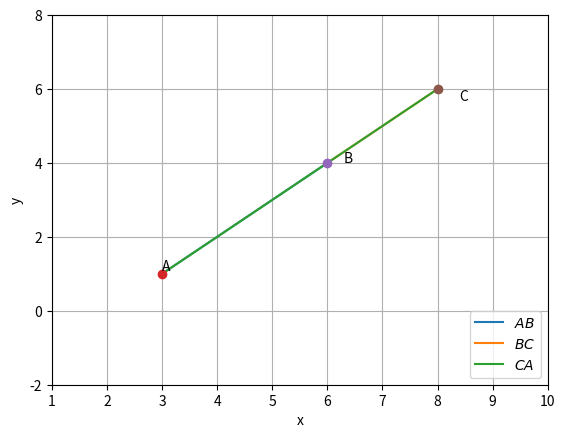

Write the Python code that produced this figure.
import numpy as np
import matplotlib.pyplot as plt
from sympy.matrices import Matrix

# Generate line points
def line_gen(A,B):
  len =10
  x_AB = np.zeros((2,len))
  lam_1 = np.linspace(0,1,len)
  for i in range(len):
    temp1 = A + lam_1[i]*(B-A)
    x_AB[:,i]= temp1.T
  return x_AB

# Input points
A=np.array([3,1])
B=np.array([6,4])
C=np.array([8,6])

# Printing input
print("A:\n ",A)
print("B:\n ",B)
print("C:\n ",C)

# Making the M matrix
M=Matrix([B-A,C-A])

# Verifing M with what was calculated in tex file
print(M)

# Taking rref of M matrix
M_rref = M.rref()
print("The reff of matrix M is given as : ",M_rref)

# Calculating the rank of Matrix M (here M and N respresent same matrix)
N=np.array([B-A,C-A])
print("rank of matrix = ",np.linalg.matrix_rank(N))
x_AB = line_gen(A,B)
x_BC = line_gen(B,C)
x_CA = line_gen(C,A)

# Plotting all lines
plt.plot(x_AB[0,:],x_AB[1,:],label='$AB$')
plt.plot(x_BC[0,:],x_BC[1,:],label='$BC$')
plt.plot(x_CA[0,:],x_CA[1,:],label='$CA$')

# Plotting the points
plt.plot(A[0], A[1], 'o')
plt.text(A[0], A[1] * (1 + 0.1) , 'A')
plt.plot(B[0], B[1], 'o')
plt.text(B[0] * (1 + 0.05), B[1] * (1) , 'B')
plt.plot(C[0], C[1], 'o')
plt.text(C[0]*(1+0.05), C[1] * (1 - 0.05) , 'C')
plt.grid()
plt.xlim(1,10)
plt.ylim(-2,8)
plt.legend(loc='lower right')
plt.xlabel('x')
plt.ylabel('y')
plt.show()
